The GitHub repository timonharz/OneboardShapeDataset contains a labelled image folder "OneboardShapeDataset" with 6 categories: ellipse, line, parallelogram, pentagon, rectangle, trapezoid. Examples follow, each with its label.

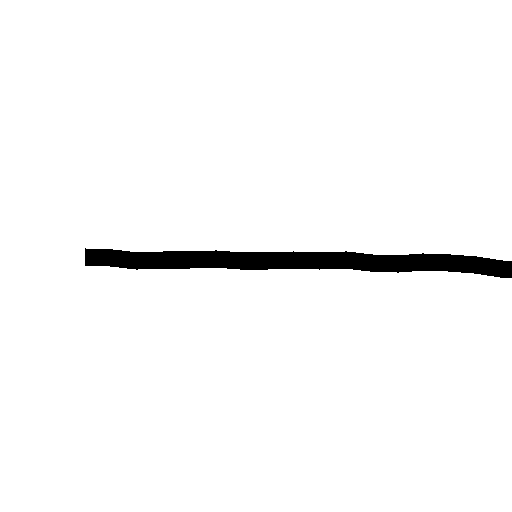
Label: line

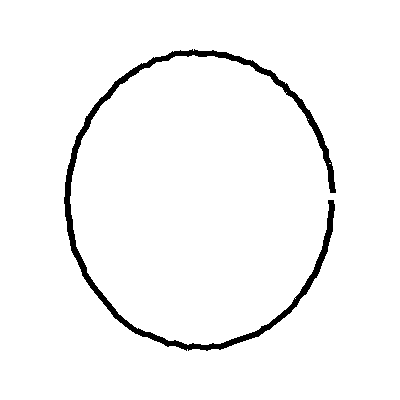
Label: ellipse

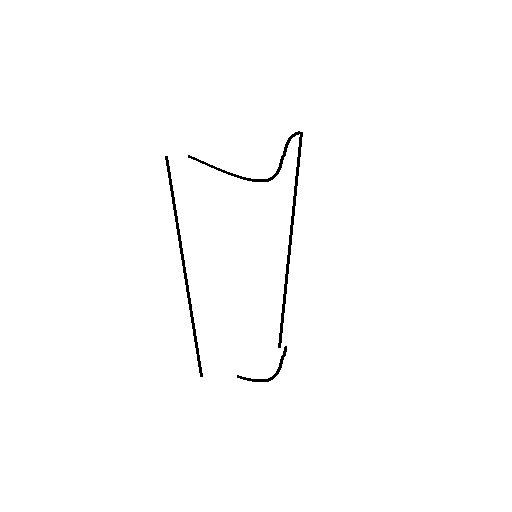
Label: trapezoid

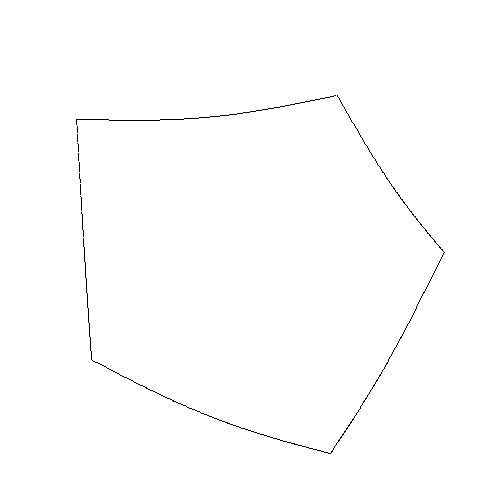
Label: pentagon

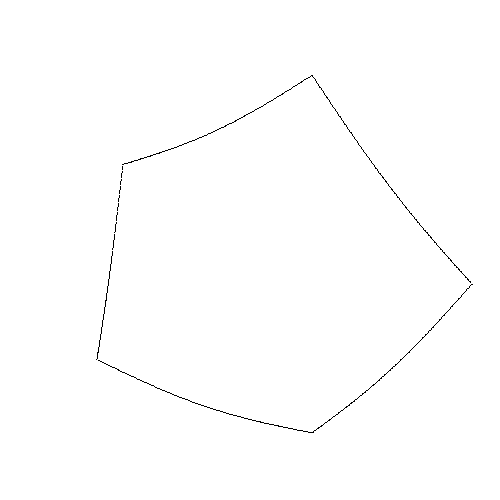
Label: pentagon

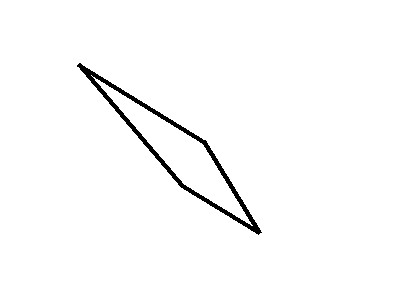
Label: parallelogram
